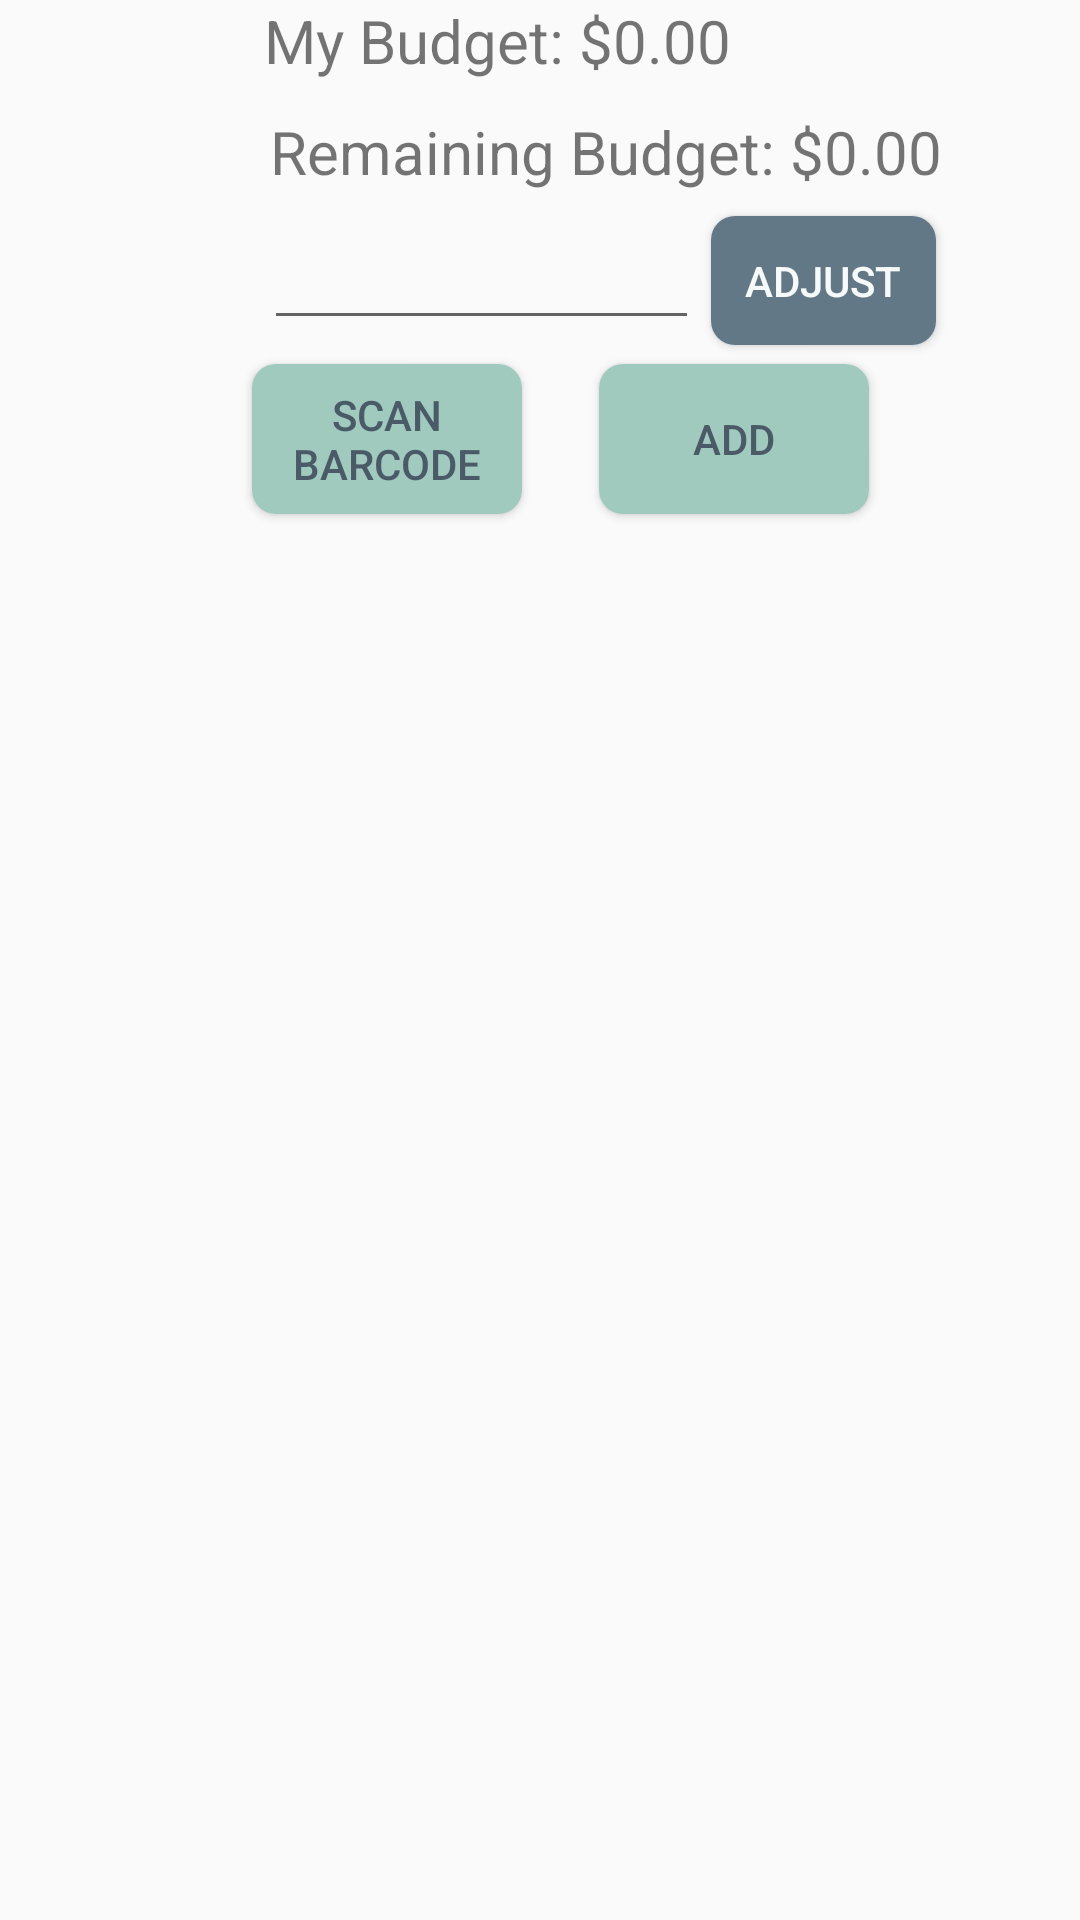

Here is an Android app screen rendered from its layout file. Give the layout XML and the strings, colors and styles it references.
<!-- AndroidManifest.xml: application theme AppTheme -->
<!-- res/layout/activity_main.xml -->
<?xml version="1.0" encoding="utf-8"?>
<androidx.constraintlayout.widget.ConstraintLayout xmlns:android="http://schemas.android.com/apk/res/android"
    xmlns:app="http://schemas.android.com/apk/res-auto"
    xmlns:tools="http://schemas.android.com/tools"
    android:layout_width="match_parent"
    android:layout_height="match_parent"
    tools:context=".previous.MainActivity">

    <Button
        android:id="@+id/btnScan"
        style="@style/Widget.AppCompat.Button.Colored"
        android:layout_width="90dp"
        android:layout_height="50dp"
        android:layout_marginTop="8dp"
        android:background="@drawable/btn_round"
        android:text="@string/scan"
        android:textColor="@color/colorMintFont"
        app:layout_constraintEnd_toEndOf="parent"
        app:layout_constraintHorizontal_bias="0.311"
        app:layout_constraintStart_toStartOf="parent"
        app:layout_constraintTop_toBottomOf="@+id/etNewBudget" />

    <Button
        android:id="@+id/btnAdd"
        style="@style/Widget.AppCompat.Button.Colored"
        android:layout_width="90dp"
        android:layout_height="50dp"
        android:layout_marginTop="8dp"
        android:background="@drawable/btn_round"
        android:text="@string/add"
        android:textColor="@color/colorMintFont"
        app:layout_constraintEnd_toEndOf="parent"
        app:layout_constraintHorizontal_bias="0.267"
        app:layout_constraintStart_toEndOf="@+id/btnScan"
        app:layout_constraintTop_toBottomOf="@+id/etNewBudget" />

    <Button
        android:id="@+id/btnAdjust"
        style="@style/Widget.AppCompat.Button.Colored"
        android:layout_width="75dp"
        android:layout_height="43dp"
        android:layout_marginStart="4dp"
        android:layout_marginTop="8dp"
        android:background="@drawable/btn_round_dark"
        android:text="@string/adjust"
        android:textColor="@color/colorMintGray"
        app:layout_constraintStart_toEndOf="@+id/etNewBudget"
        app:layout_constraintTop_toBottomOf="@+id/tvRemaining" />

    <TextView
        android:id="@+id/tvCurrent"
        android:layout_width="wrap_content"
        android:layout_height="wrap_content"
        android:layout_marginStart="88dp"
        android:layout_marginTop="8dp"
        android:text="@string/currentBudget"
        android:textSize="20sp"
        app:layout_constraintStart_toStartOf="parent"
        app:layout_constraintTop_toBottomOf="@+id/toolbar" />

    <TextView
        android:id="@+id/tvRemaining"
        android:layout_width="wrap_content"
        android:layout_height="wrap_content"
        android:layout_marginLeft="90dp"
        android:layout_marginTop="10dp"
        android:text="@string/remainingBudget"
        android:textSize="20sp"
        app:layout_constraintStart_toStartOf="parent"
        app:layout_constraintTop_toBottomOf="@+id/tvCurrent" />

    <EditText
        android:id="@+id/etNewBudget"
        android:layout_width="145dp"
        android:layout_height="wrap_content"
        android:layout_marginStart="88dp"
        android:layout_marginTop="8dp"
        android:ems="10"
        android:inputType="number|numberDecimal"
        app:layout_constraintStart_toStartOf="parent"
        app:layout_constraintTop_toBottomOf="@+id/tvRemaining" />

    <androidx.recyclerview.widget.RecyclerView
        android:id="@+id/rvCart"
        android:layout_width="420dp"
        android:layout_height="428dp"
        android:layout_marginStart="10dp"
        android:layout_marginTop="32dp"
        android:layout_marginEnd="1dp"
        app:layout_constraintBottom_toBottomOf="parent"
        app:layout_constraintEnd_toEndOf="parent"
        app:layout_constraintStart_toStartOf="parent"
        app:layout_constraintTop_toBottomOf="@+id/btnScan" />

</androidx.constraintlayout.widget.ConstraintLayout>
<!-- resources referenced by this layout -->
<resources>
  <color name="colorMintFont">#4A5B67</color>
  <color name="colorMintGray">#F6FBF9</color>
  <!-- drawable btn_round (drawable) -->
  <?xml version="1.0" encoding="utf-8"?>
  <shape xmlns:android="http://schemas.android.com/apk/res/android"
      android:shape="rectangle">
      <corners android:radius="8dp"/>
      <solid android:color="@color/colorMint"/>
  
  </shape>
  <!-- drawable btn_round_dark (drawable) -->
  <?xml version="1.0" encoding="utf-8"?>
  <shape xmlns:android="http://schemas.android.com/apk/res/android"
      android:shape="rectangle">
      <corners android:radius="8dp"/>
      <solid android:color="@color/colorMintDark"/>
  
  </shape>
  <string name="add">Add</string>
  <string name="adjust">Adjust</string>
  <string name="currentBudget">My Budget: $0.00</string>
  <string name="remainingBudget">Remaining Budget: $0.00</string>
  <string name="scan">Scan Barcode</string>
  <style name="AppTheme" parent="Theme.AppCompat.Light.NoActionBar">
          
          <item name="colorPrimary">@color/colorMint</item>
          <item name="colorPrimaryDark">@color/colorMint</item>
          <item name="colorAccent">@color/colorAccent</item>
          <item name="android:itemBackground">@color/colorMintGray</item>
      </style>
  <color name="colorMint">#A0CABE</color>
  <color name="colorMintDark">#637887</color>
  <color name="colorAccent">#03DAC5</color>
</resources>
